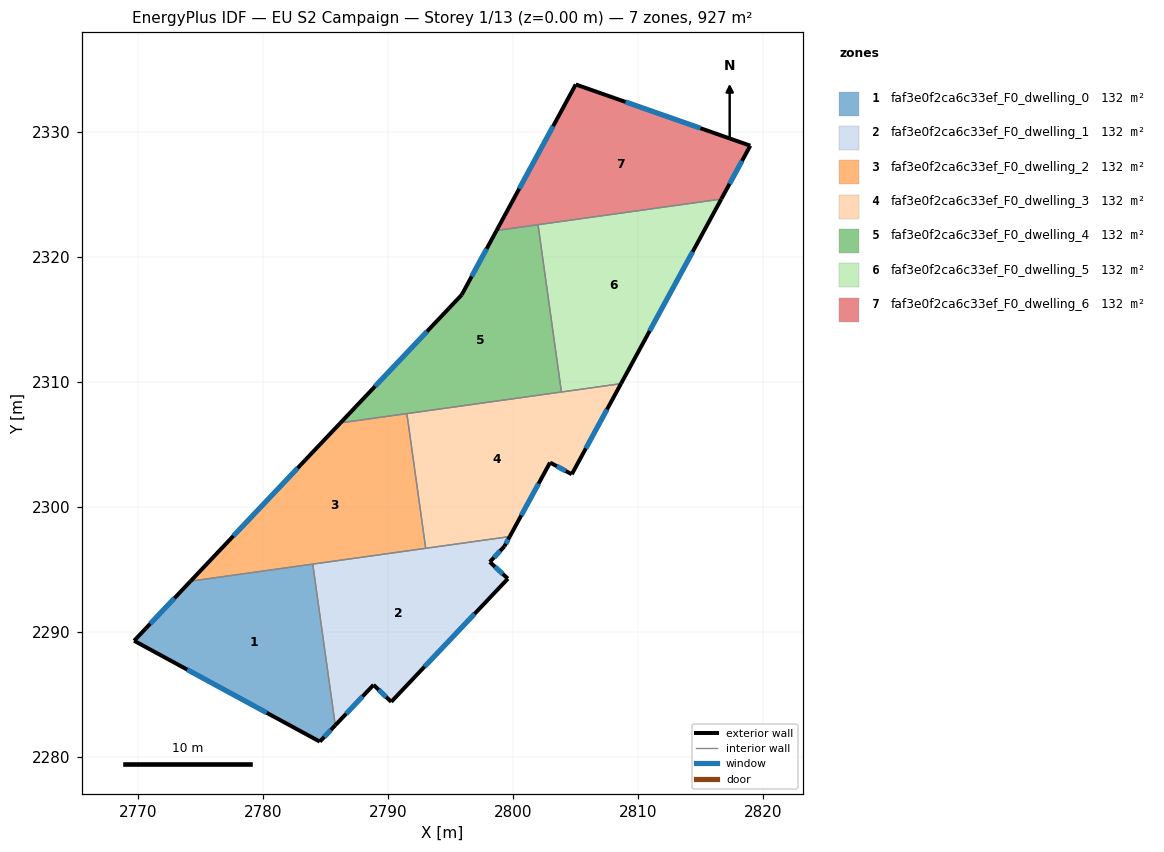
=== STOREY PLAN SPEC (per zone: floor XY polygon, exterior-wall plan segments, windows/doors) ===
zone 1: faf3e0f2ca6c33ef_F0_dwelling_0  (132.5 m²)
  floor: (2783.99, 2295.42) (2785.79, 2282.53) (2784.55, 2281.22) (2769.70, 2289.29) (2774.21, 2294.05)
  exterior wall: (2774.21, 2294.05) – (2769.70, 2289.29)  [6.6 m]
    window: (2772.92, 2292.69) – (2770.99, 2290.65)  [3.6 m²]
  exterior wall: (2784.55, 2281.22) – (2785.79, 2282.53)  [1.8 m]
    window: (2784.91, 2281.60) – (2785.43, 2282.15)  [1.0 m²]
  exterior wall: (2769.70, 2289.29) – (2784.55, 2281.22)  [16.9 m]
    window: (2773.94, 2286.98) – (2780.31, 2283.53)  [9.3 m²]
  interior walls: 2
zone 2: faf3e0f2ca6c33ef_F0_dwelling_1  (132.5 m²)
  floor: (2799.74, 2297.62) (2799.31, 2296.83) (2798.15, 2295.59) (2799.59, 2294.25) (2790.26, 2284.40) (2788.85, 2285.76) (2785.79, 2282.53) (2783.99, 2295.42)
  exterior wall: (2788.85, 2285.76) – (2790.26, 2284.40)  [2.0 m]
    window: (2789.25, 2285.37) – (2789.86, 2284.79)  [1.1 m²]
  exterior wall: (2785.79, 2282.53) – (2788.85, 2285.76)  [4.5 m]
    window: (2786.66, 2283.45) – (2787.97, 2284.84)  [2.5 m²]
  exterior wall: (2799.31, 2296.83) – (2799.74, 2297.62)  [0.9 m]
    window: (2799.43, 2297.06) – (2799.62, 2297.39)  [0.5 m²]
  exterior wall: (2798.15, 2295.59) – (2799.31, 2296.83)  [1.7 m]
    window: (2798.48, 2295.94) – (2798.98, 2296.47)  [0.9 m²]
  exterior wall: (2799.59, 2294.25) – (2798.15, 2295.59)  [2.0 m]
    window: (2799.18, 2294.63) – (2798.56, 2295.21)  [1.1 m²]
  exterior wall: (2790.26, 2284.40) – (2799.59, 2294.25)  [13.6 m]
    window: (2792.93, 2287.22) – (2796.93, 2291.44)  [7.5 m²]
  interior walls: 3
zone 3: faf3e0f2ca6c33ef_F0_dwelling_2  (132.5 m²)
  floor: (2791.52, 2307.46) (2793.02, 2296.68) (2774.21, 2294.05) (2786.20, 2306.71)
  exterior wall: (2786.20, 2306.71) – (2774.21, 2294.05)  [17.4 m]
    window: (2782.78, 2303.10) – (2777.64, 2297.67)  [9.6 m²]
  interior walls: 4
zone 4: faf3e0f2ca6c33ef_F0_dwelling_3  (132.5 m²)
  floor: (2808.64, 2309.85) (2804.70, 2302.60) (2803.03, 2303.51) (2802.97, 2303.54) (2799.74, 2297.62) (2793.02, 2296.68) (2791.52, 2307.46)
  exterior wall: (2804.70, 2302.60) – (2808.64, 2309.85)  [8.2 m]
    window: (2805.83, 2304.67) – (2807.52, 2307.78)  [4.5 m²]
  exterior wall: (2803.03, 2303.51) – (2804.70, 2302.60)  [1.9 m]
    window: (2803.51, 2303.25) – (2804.23, 2302.86)  [1.0 m²]
  exterior wall: (2802.97, 2303.54) – (2803.03, 2303.51)  [0.1 m]
  exterior wall: (2799.74, 2297.62) – (2802.97, 2303.54)  [6.7 m]
    window: (2800.66, 2299.31) – (2802.04, 2301.85)  [3.7 m²]
  interior walls: 4
zone 5: faf3e0f2ca6c33ef_F0_dwelling_4  (132.5 m²)
  floor: (2802.00, 2322.56) (2803.87, 2309.18) (2786.20, 2306.71) (2795.90, 2316.95) (2798.69, 2322.10)
  exterior wall: (2795.90, 2316.95) – (2786.20, 2306.71)  [14.1 m]
    window: (2793.13, 2314.03) – (2788.97, 2309.64)  [7.8 m²]
  exterior wall: (2798.69, 2322.10) – (2795.90, 2316.95)  [5.9 m]
    window: (2797.89, 2320.63) – (2796.70, 2318.42)  [3.2 m²]
  interior walls: 4
zone 6: faf3e0f2ca6c33ef_F0_dwelling_5  (132.5 m²)
  floor: (2816.66, 2324.61) (2808.64, 2309.85) (2803.87, 2309.18) (2802.00, 2322.56)
  exterior wall: (2808.64, 2309.85) – (2816.66, 2324.61)  [16.8 m]
    window: (2810.93, 2314.07) – (2814.37, 2320.39)  [9.3 m²]
  interior walls: 3
zone 7: faf3e0f2ca6c33ef_F0_dwelling_6  (132.5 m²)
  floor: (2818.98, 2328.88) (2816.66, 2324.61) (2798.69, 2322.10) (2805.02, 2333.78)
  exterior wall: (2818.98, 2328.88) – (2805.02, 2333.78)  [14.8 m]
    window: (2814.99, 2330.28) – (2809.01, 2332.38)  [8.2 m²]
  exterior wall: (2816.66, 2324.61) – (2818.98, 2328.88)  [4.9 m]
    window: (2817.32, 2325.83) – (2818.32, 2327.66)  [2.7 m²]
  exterior wall: (2805.02, 2333.78) – (2798.69, 2322.10)  [13.3 m]
    window: (2803.21, 2330.44) – (2800.50, 2325.44)  [7.3 m²]
  interior walls: 2

=== DERIVED (storey summary) ===
Building: EU S2 Campaign
Storey: 1 of 13  (floor level z = 0.00 m)
Storey gross floor area: 927.4 m²
Zones on this storey: 7
  - faf3e0f2ca6c33ef_F0_dwelling_0: floor 132.5 m²; exterior wall 25.3 m (75.8 m²); 3 window(s) 13.9 m²; WWR 18.4%
  - faf3e0f2ca6c33ef_F0_dwelling_1: floor 132.5 m²; exterior wall 24.5 m (73.6 m²); 6 window(s) 13.5 m²; WWR 18.4%
  - faf3e0f2ca6c33ef_F0_dwelling_2: floor 132.5 m²; exterior wall 17.4 m (52.3 m²); 1 window(s) 9.6 m²; WWR 18.4%
  - faf3e0f2ca6c33ef_F0_dwelling_3: floor 132.5 m²; exterior wall 17.0 m (50.9 m²); 3 window(s) 9.3 m²; WWR 18.3%
  - faf3e0f2ca6c33ef_F0_dwelling_4: floor 132.5 m²; exterior wall 20.0 m (59.9 m²); 2 window(s) 11.0 m²; WWR 18.4%
  - faf3e0f2ca6c33ef_F0_dwelling_5: floor 132.5 m²; exterior wall 16.8 m (50.4 m²); 1 window(s) 9.3 m²; WWR 18.4%
  - faf3e0f2ca6c33ef_F0_dwelling_6: floor 132.5 m²; exterior wall 32.9 m (98.8 m²); 3 window(s) 18.1 m²; WWR 18.4%
Zone adjacency (shared interzone walls):
  - faf3e0f2ca6c33ef_F0_dwelling_0 ↔ faf3e0f2ca6c33ef_F0_dwelling_1
  - faf3e0f2ca6c33ef_F0_dwelling_0 ↔ faf3e0f2ca6c33ef_F0_dwelling_2
  - faf3e0f2ca6c33ef_F0_dwelling_1 ↔ faf3e0f2ca6c33ef_F0_dwelling_2
  - faf3e0f2ca6c33ef_F0_dwelling_1 ↔ faf3e0f2ca6c33ef_F0_dwelling_3
  - faf3e0f2ca6c33ef_F0_dwelling_2 ↔ faf3e0f2ca6c33ef_F0_dwelling_3
  - faf3e0f2ca6c33ef_F0_dwelling_2 ↔ faf3e0f2ca6c33ef_F0_dwelling_4
  - faf3e0f2ca6c33ef_F0_dwelling_3 ↔ faf3e0f2ca6c33ef_F0_dwelling_4
  - faf3e0f2ca6c33ef_F0_dwelling_3 ↔ faf3e0f2ca6c33ef_F0_dwelling_5
  - faf3e0f2ca6c33ef_F0_dwelling_4 ↔ faf3e0f2ca6c33ef_F0_dwelling_5
  - faf3e0f2ca6c33ef_F0_dwelling_4 ↔ faf3e0f2ca6c33ef_F0_dwelling_6
  - faf3e0f2ca6c33ef_F0_dwelling_5 ↔ faf3e0f2ca6c33ef_F0_dwelling_6